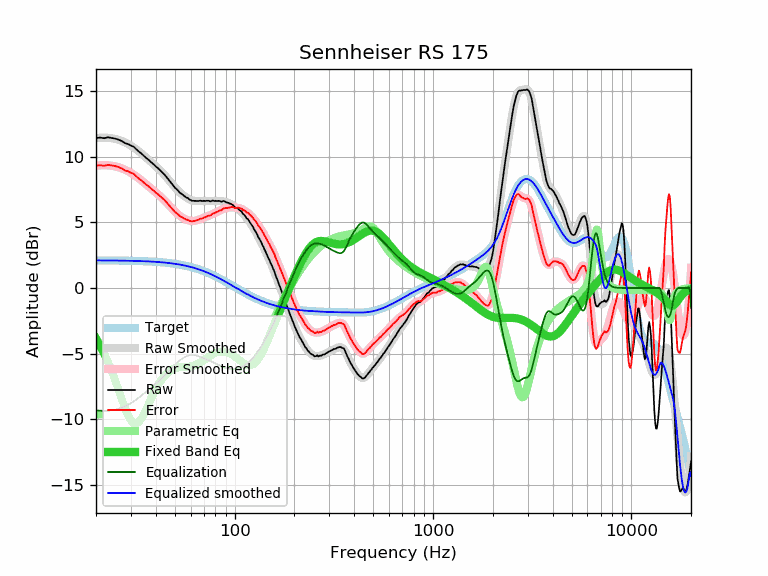

Data behind this chart, as committed beside it:
frequency, raw, error, smoothed, error_smoothed, equalization, parametric_eq, equalized_raw, equalized_smoothed, target
20, 11.43, 9.33, 11.44, 9.33, -9.33, -3.85, 2.10, 2.11, 2.11
21, 11.47, 9.37, 11.46, 9.36, -9.36, -4.40, 2.12, 2.11, 2.11
22, 11.42, 9.32, 11.47, 9.36, -9.36, -5.00, 2.06, 2.10, 2.10
23, 11.49, 9.39, 11.45, 9.35, -9.35, -5.64, 2.14, 2.10, 2.10
24, 11.44, 9.34, 11.42, 9.32, -9.32, -6.33, 2.12, 2.10, 2.10
25, 11.39, 9.30, 11.37, 9.28, -9.28, -7.05, 2.12, 2.10, 2.10
26, 11.31, 9.22, 11.30, 9.21, -9.21, -7.78, 2.10, 2.09, 2.09
27, 11.20, 9.11, 11.21, 9.12, -9.12, -8.50, 2.08, 2.09, 2.09
28, 11.05, 8.97, 11.11, 9.02, -9.02, -9.15, 2.03, 2.08, 2.08
29, 10.98, 8.90, 10.99, 8.91, -8.91, -9.70, 2.08, 2.08, 2.08
30, 10.86, 8.79, 10.85, 8.78, -8.78, -10.10, 2.08, 2.08, 2.08
31, 10.77, 8.70, 10.71, 8.64, -8.64, -10.31, 2.13, 2.07, 2.07
32, 10.56, 8.50, 10.56, 8.49, -8.49, -10.33, 2.07, 2.06, 2.06
33, 10.38, 8.33, 10.40, 8.34, -8.34, -10.19, 2.04, 2.06, 2.06
34, 10.23, 8.18, 10.24, 8.19, -8.19, -9.91, 2.05, 2.05, 2.05
35, 10.05, 8.01, 10.07, 8.03, -8.03, -9.56, 2.02, 2.04, 2.04
36, 9.89, 7.86, 9.91, 7.88, -7.88, -9.18, 2.02, 2.04, 2.04
37, 9.75, 7.73, 9.75, 7.73, -7.73, -8.78, 2.03, 2.03, 2.03
38, 9.58, 7.57, 9.60, 7.58, -7.58, -8.40, 2.00, 2.02, 2.02
39, 9.44, 7.44, 9.44, 7.43, -7.43, -8.04, 2.01, 2.01, 2.01
40, 9.27, 7.28, 9.29, 7.29, -7.29, -7.72, 1.98, 2.00, 2.00
41, 9.14, 7.16, 9.14, 7.15, -7.15, -7.42, 1.99, 1.99, 1.99
42, 8.99, 7.02, 8.99, 7.01, -7.01, -7.16, 1.98, 1.97, 1.97
43, 8.84, 6.88, 8.83, 6.87, -6.87, -6.94, 1.97, 1.96, 1.96
44, 8.69, 6.75, 8.67, 6.72, -6.72, -6.75, 1.97, 1.95, 1.95
45, 8.52, 6.59, 8.50, 6.57, -6.57, -6.58, 1.95, 1.93, 1.93
46, 8.34, 6.43, 8.33, 6.42, -6.42, -6.45, 1.93, 1.92, 1.92
47, 8.16, 6.26, 8.16, 6.26, -6.26, -6.34, 1.90, 1.90, 1.90
48, 7.99, 6.11, 8.00, 6.11, -6.11, -6.25, 1.88, 1.88, 1.88
49, 7.82, 5.96, 7.83, 5.97, -5.97, -6.18, 1.85, 1.86, 1.86
50, 7.64, 5.80, 7.68, 5.83, -5.83, -6.13, 1.81, 1.85, 1.85
51, 7.53, 5.71, 7.53, 5.71, -5.71, -6.09, 1.82, 1.83, 1.83
52, 7.40, 5.60, 7.40, 5.60, -5.60, -6.07, 1.81, 1.81, 1.81
53, 7.25, 5.47, 7.28, 5.50, -5.50, -6.05, 1.76, 1.78, 1.78
54, 7.18, 5.42, 7.17, 5.41, -5.41, -6.04, 1.77, 1.76, 1.76
55, 7.08, 5.35, 7.07, 5.33, -5.33, -6.04, 1.75, 1.74, 1.74
56, 6.99, 5.28, 6.98, 5.27, -5.27, -6.03, 1.72, 1.71, 1.71
57, 6.90, 5.21, 6.90, 5.21, -5.21, -6.03, 1.69, 1.69, 1.69
58, 6.86, 5.20, 6.83, 5.17, -5.17, -6.02, 1.69, 1.66, 1.66
59, 6.76, 5.13, 6.77, 5.14, -5.14, -6.01, 1.62, 1.63, 1.63
60, 6.70, 5.10, 6.72, 5.12, -5.12, -5.99, 1.59, 1.61, 1.61
61, 6.65, 5.08, 6.69, 5.11, -5.11, -5.97, 1.54, 1.58, 1.58
62, 6.65, 5.10, 6.66, 5.11, -5.11, -5.94, 1.54, 1.55, 1.55
63, 6.64, 5.13, 6.64, 5.13, -5.13, -5.90, 1.52, 1.52, 1.52
64, 6.64, 5.16, 6.64, 5.15, -5.15, -5.86, 1.49, 1.49, 1.49
65, 6.63, 5.18, 6.63, 5.18, -5.18, -5.81, 1.45, 1.45, 1.45
66, 6.64, 5.22, 6.63, 5.21, -5.21, -5.75, 1.43, 1.42, 1.42
67, 6.66, 5.28, 6.64, 5.25, -5.25, -5.69, 1.41, 1.39, 1.39
68, 6.64, 5.29, 6.64, 5.29, -5.29, -5.63, 1.35, 1.35, 1.35
69, 6.63, 5.32, 6.64, 5.33, -5.33, -5.56, 1.31, 1.32, 1.32
70, 6.65, 5.37, 6.64, 5.36, -5.36, -5.49, 1.29, 1.28, 1.28
71, 6.63, 5.39, 6.64, 5.40, -5.40, -5.43, 1.23, 1.24, 1.24
72, 6.65, 5.45, 6.64, 5.44, -5.44, -5.36, 1.22, 1.21, 1.21
73, 6.65, 5.48, 6.64, 5.47, -5.47, -5.30, 1.18, 1.17, 1.17
74, 6.65, 5.52, 6.64, 5.51, -5.51, -5.24, 1.14, 1.13, 1.13
75, 6.61, 5.52, 6.64, 5.55, -5.55, -5.18, 1.06, 1.09, 1.09
76, 6.61, 5.56, 6.64, 5.59, -5.59, -5.12, 1.02, 1.05, 1.05
77, 6.66, 5.65, 6.64, 5.63, -5.63, -5.07, 1.03, 1.01, 1.01
78, 6.66, 5.69, 6.64, 5.67, -5.67, -5.03, 0.99, 0.97, 0.97
79, 6.62, 5.69, 6.64, 5.71, -5.71, -4.99, 0.91, 0.93, 0.93
... 553 more rows
